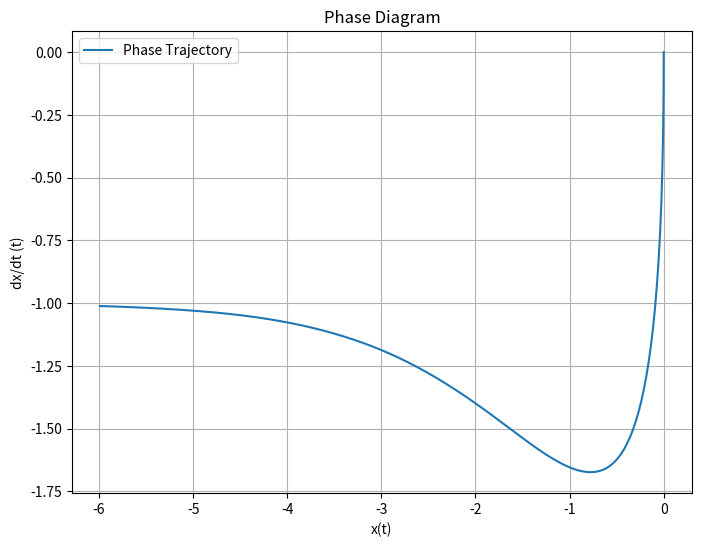

This figure's Python source:
import numpy as np
import matplotlib.pyplot as plt
from scipy.integrate import solve_ivp

# Define the system of equations
def system(t, state):
    x, y = state  # state = [x(t), y(t) = dx/dt]
    dxdt = y
    dydt = (5/3) * np.exp(-t) - (32/3) * np.exp(-4*t)
    return [dxdt, dydt]

# Time range for simulation
t_span = (0, 5)
t_eval = np.linspace(0, 5, 500)

# Initial conditions (x(0) = 0, y(0) = dx/dt(0) = some initial value)
initial_state = [0, 0]  # You can vary this for different trajectories

# Solve the system of equations
solution = solve_ivp(system, t_span, initial_state, t_eval=t_eval)

# Extract the solution
x = solution.y[0]
y = solution.y[1]

# Plot the phase diagram
plt.figure(figsize=(8, 6))
plt.plot(x, y, label='Phase Trajectory')
plt.xlabel('x(t)')
plt.ylabel('dx/dt (t)')
plt.title('Phase Diagram')
plt.grid()
plt.legend()
plt.show()
